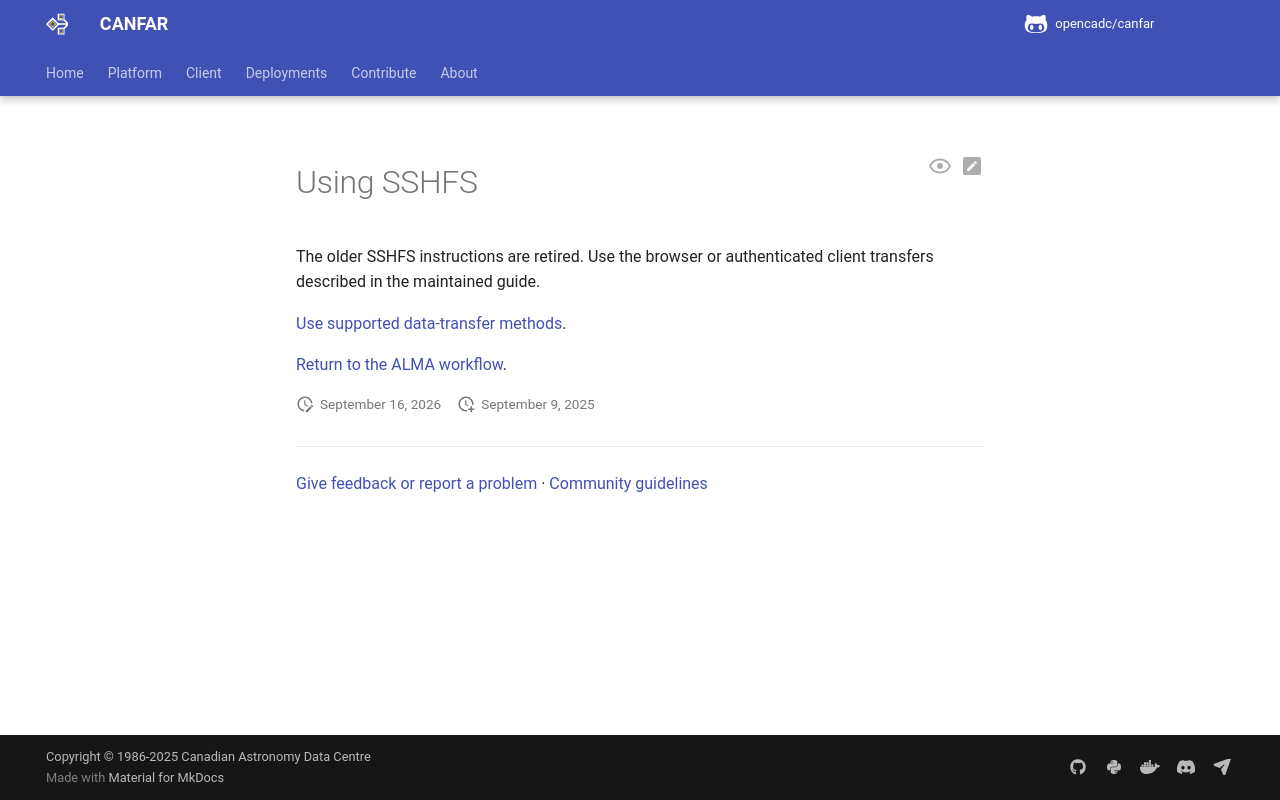

repository: opencadc/canfar · page: edge/platform/community/alma/General_tools/Using_sshfs/index.html · generator: mkdocs

<span id="installation"></span>
<span id="prepare-your-arc-account"></span>
<span id="mount-the-remote-file-system"></span>
<span id="synch-local-and-remote-directories-with-rsync"></span>
<span id="unmounting-the-file-system"></span>

# Using SSHFS

The older SSHFS instructions are retired. Use the browser or authenticated client transfers described in the maintained guide.

[Use supported data-transfer methods](../../../storage/transfers.md).

[Return to the ALMA workflow](../index.md).
